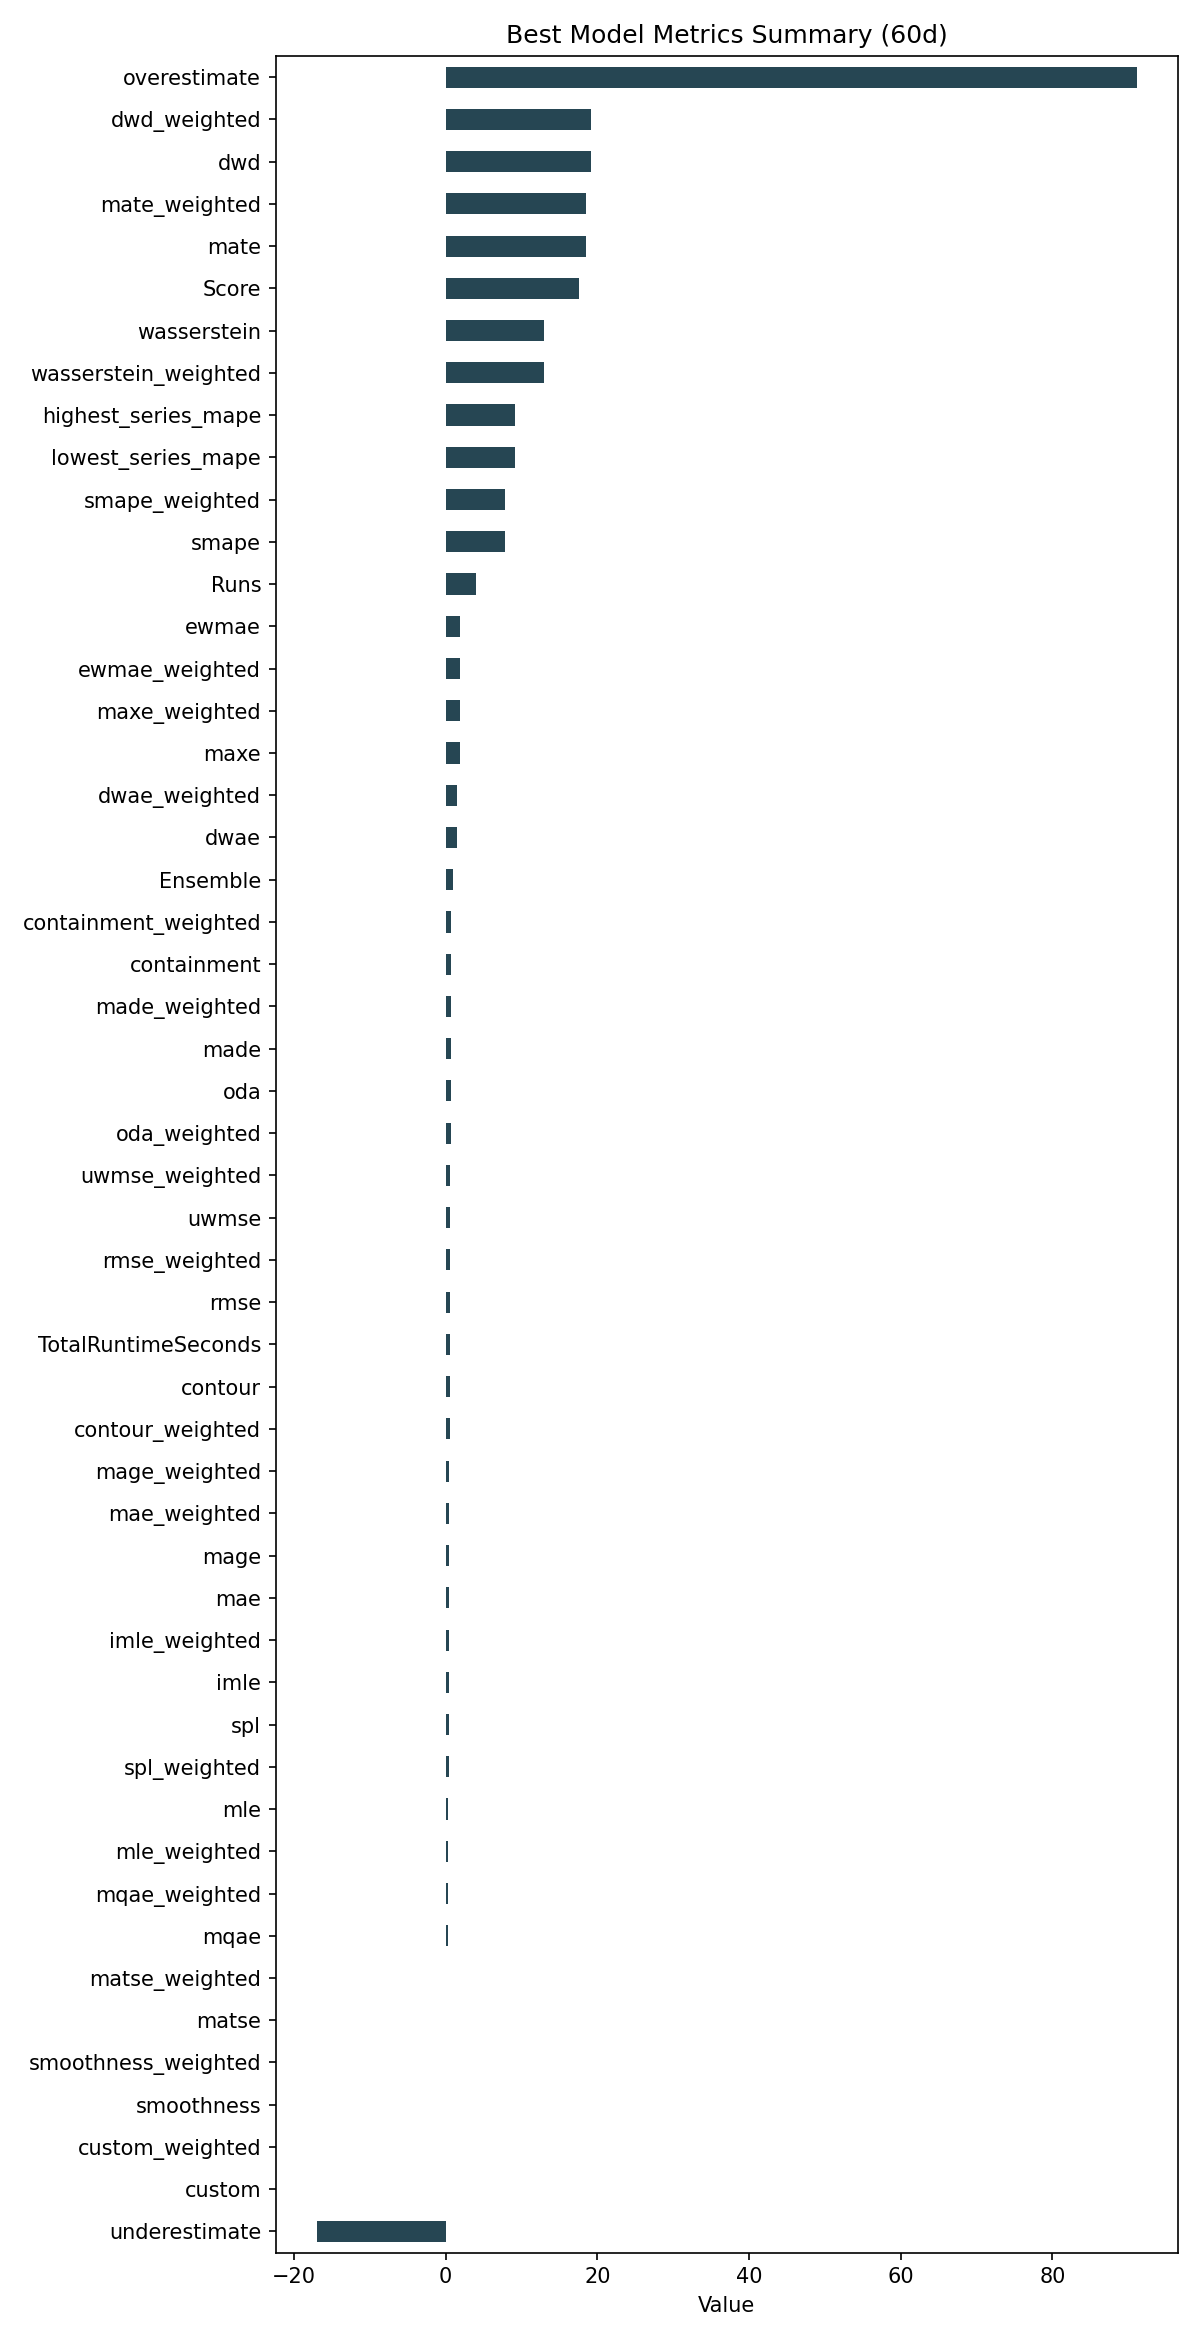

Values plotted in this chart, from the file beside it:
ID, Model, ModelParameters, TransformationParameters, Ensemble, Runs, smape, mae, rmse, made, mage, custom, underestimate, mle, overestimate, imle, spl, containment, contour, maxe, oda, dwae, mqae, ewmae
d4468a18743ca9d612b456fd58700a81, Ensemble, {"model_name": "BestN", "model_count": 3…, {"fillna": "quadratic", "transformations…, 1, 4, 7.813, 0.4503, 0.6174, 0.7153, 0.4503, 0.0, -16.99, 0.3439, 91.08, 0.4409, 0.3771, 0.7625, 0.525, 1.828, 0.6917, 1.437, 0.3041, 1.914
